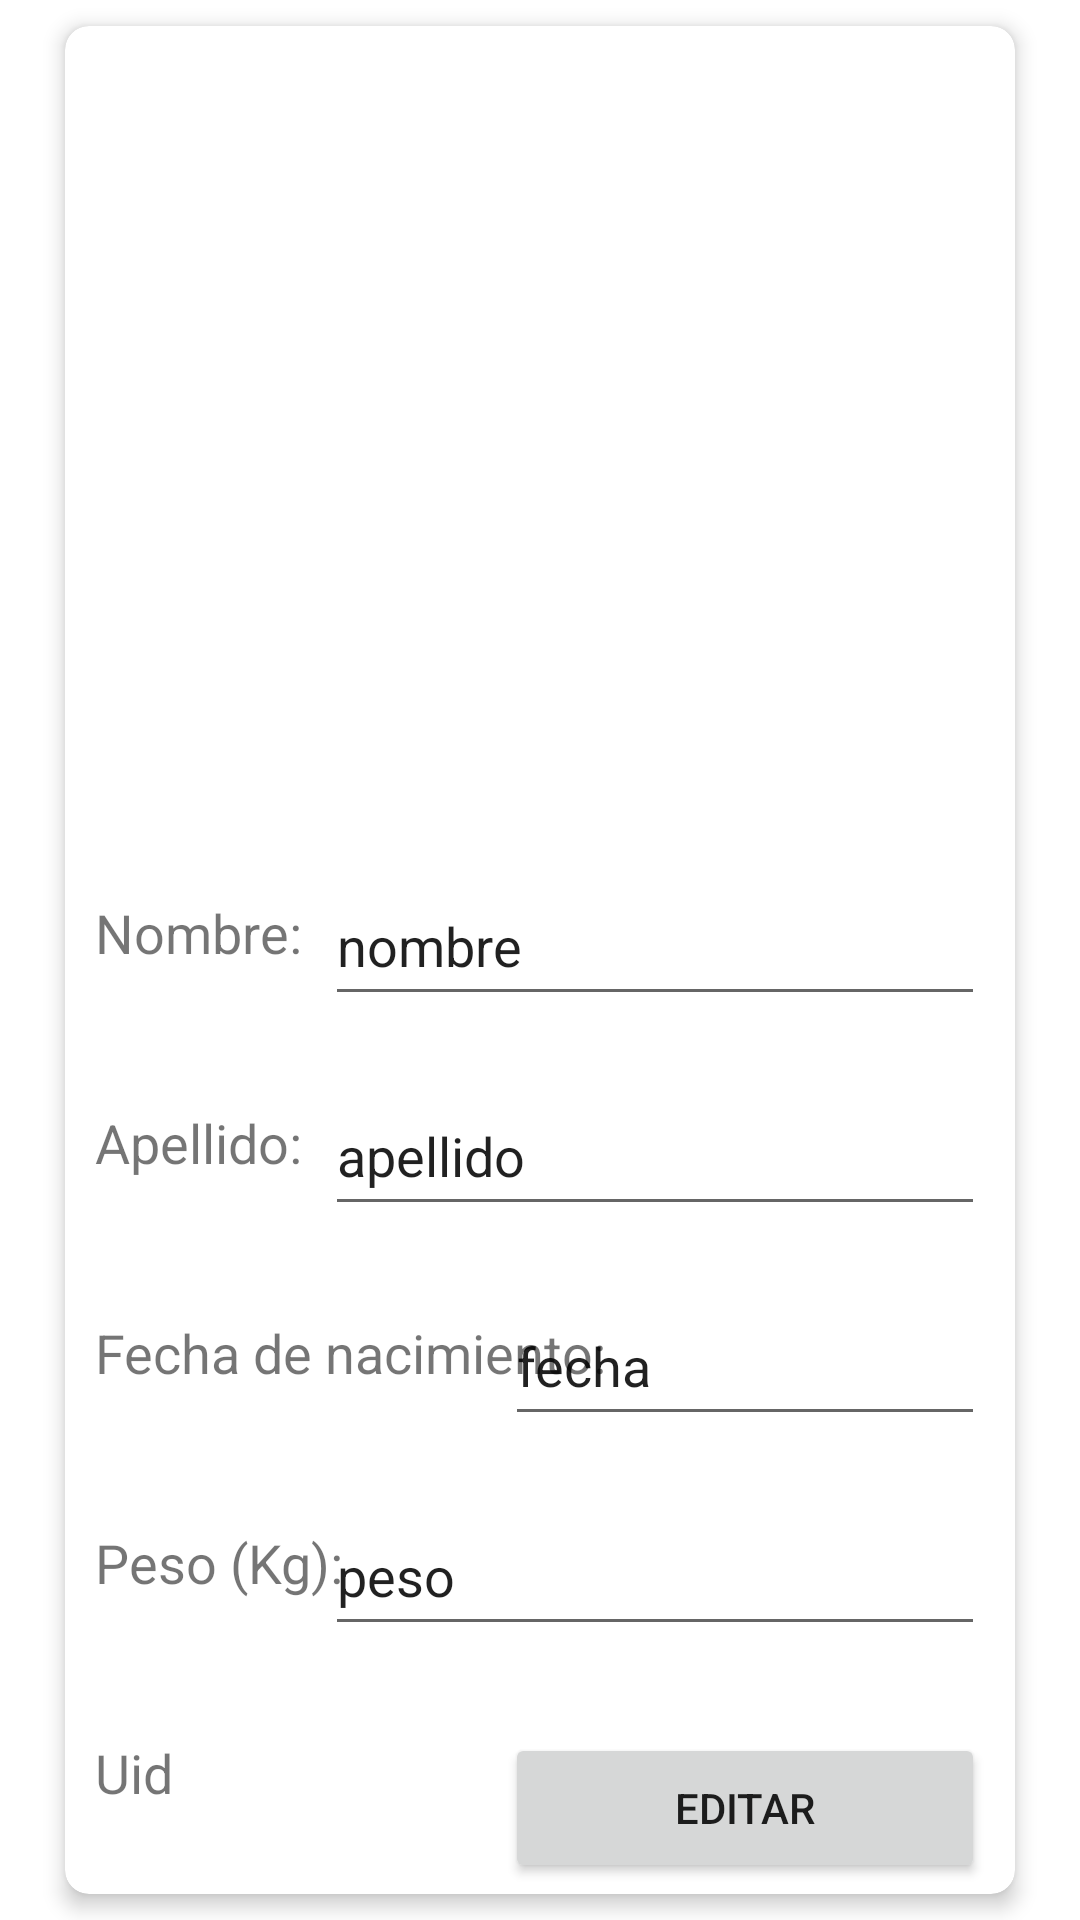

Here is an Android app screen rendered from its layout file. Give the layout XML and the strings, colors and styles it references.
<!-- AndroidManifest.xml: application theme Theme.VetTime2 -->
<!-- res/layout/fragment_detalle_mascota.xml -->
<?xml version="1.0" encoding="utf-8"?>
<androidx.constraintlayout.widget.ConstraintLayout xmlns:android="http://schemas.android.com/apk/res/android"
    xmlns:app="http://schemas.android.com/apk/res-auto"
    xmlns:tools="http://schemas.android.com/tools"
    android:layout_width="match_parent"
    android:layout_height="match_parent"
    tools:context=".ui.inicio.DetalleMascotaFragment">

    <androidx.cardview.widget.CardView
        android:layout_width="match_parent"
        android:layout_height="match_parent"
        android:layout_marginStart="15dp"
        android:layout_marginEnd="15dp"
        app:cardCornerRadius="8dp"
        app:cardElevation="4dp"
        app:cardUseCompatPadding="true"
        app:layout_constraintBottom_toBottomOf="parent"
        app:layout_constraintEnd_toEndOf="parent"
        app:layout_constraintStart_toStartOf="parent"
        app:layout_constraintTop_toTopOf="parent">

        <androidx.constraintlayout.widget.ConstraintLayout
            android:layout_width="match_parent"
            android:layout_height="match_parent">

            <EditText
                android:id="@+id/etPesoMascota"
                android:layout_width="220dp"
                android:layout_height="50dp"
                android:layout_marginTop="20dp"
                android:layout_marginEnd="10dp"
                android:inputType="numberDecimal"
                android:text="peso"
                app:layout_constraintEnd_toEndOf="parent"
                app:layout_constraintTop_toBottomOf="@+id/etFechaMascota" />

            <EditText
                android:id="@+id/etFechaMascota"
                android:layout_width="160dp"
                android:layout_height="50dp"
                android:layout_marginTop="20dp"
                android:layout_marginEnd="10dp"
                android:inputType="date"
                android:text="fecha"
                app:layout_constraintEnd_toEndOf="parent"
                app:layout_constraintTop_toBottomOf="@+id/etApellidoMascota" />

            <EditText
                android:id="@+id/etApellidoMascota"
                android:layout_width="220dp"
                android:layout_height="50dp"
                android:layout_marginTop="20dp"
                android:layout_marginEnd="10dp"
                android:text="apellido"
                app:layout_constraintEnd_toEndOf="parent"
                app:layout_constraintTop_toBottomOf="@+id/etNombreMascota" />

            <TextView
                android:id="@+id/etRedS"
                android:layout_width="180dp"
                android:layout_height="50dp"
                android:layout_marginStart="10dp"
                android:layout_marginTop="20dp"
                android:text="Fecha de nacimiento:"
                android:textSize="18sp"
                app:layout_constraintStart_toStartOf="parent"
                app:layout_constraintTop_toBottomOf="@+id/etiDir" />

            <TextView
                android:id="@+id/etHora"
                android:layout_width="100dp"
                android:layout_height="50dp"
                android:layout_marginStart="10dp"
                android:layout_marginTop="20dp"
                android:text="Peso (Kg):"
                android:textSize="18sp"
                app:layout_constraintStart_toStartOf="parent"
                app:layout_constraintTop_toBottomOf="@+id/etRedS" />

            <TextView
                android:id="@+id/etiDir"
                android:layout_width="100dp"
                android:layout_height="50dp"
                android:layout_marginStart="10dp"
                android:layout_marginTop="20dp"
                android:text="Apellido:"
                android:textSize="18sp"
                app:layout_constraintStart_toStartOf="parent"
                app:layout_constraintTop_toBottomOf="@+id/etiNombre" />

            <ImageView
                android:id="@+id/ivMascotaPerfil"
                android:layout_width="match_parent"
                android:layout_height="270dp"
                app:layout_constraintEnd_toEndOf="parent"
                app:layout_constraintStart_toStartOf="parent"
                app:layout_constraintTop_toTopOf="parent"
                tools:src="@tools:sample/avatars" />

            <TextView
                android:id="@+id/etiNombre"
                android:layout_width="100dp"
                android:layout_height="50dp"
                android:layout_marginStart="10dp"
                android:layout_marginTop="20dp"
                android:text="Nombre:"
                android:textSize="18sp"
                app:layout_constraintStart_toStartOf="parent"
                app:layout_constraintTop_toBottomOf="@+id/ivMascotaPerfil" />

            <EditText
                android:id="@+id/etNombreMascota"
                android:layout_width="220dp"
                android:layout_height="50dp"
                android:layout_marginTop="10dp"
                android:layout_marginEnd="10dp"
                android:text="nombre"
                app:layout_constraintEnd_toEndOf="parent"
                app:layout_constraintTop_toBottomOf="@+id/ivMascotaPerfil" />

            <Button
                android:id="@+id/btEditarM"
                android:layout_width="160dp"
                android:layout_height="50dp"
                android:layout_marginTop="29dp"
                android:layout_marginEnd="10dp"
                android:text="Editar"
                app:layout_constraintEnd_toEndOf="parent"
                app:layout_constraintTop_toBottomOf="@+id/etPesoMascota" />

            <Button
                android:id="@+id/btGuardarM"
                android:layout_width="160dp"
                android:layout_height="50dp"
                android:layout_marginTop="10dp"
                android:layout_marginEnd="10dp"
                android:text="Guardar"
                app:layout_constraintEnd_toEndOf="parent"
                app:layout_constraintTop_toBottomOf="@+id/btEditarM" />

            <Button
                android:id="@+id/butEliminarM"
                android:layout_width="160dp"
                android:layout_height="50dp"
                android:layout_marginStart="10dp"
                android:layout_marginTop="10dp"
                android:backgroundTint="#D50000"
                android:text="Eliminar"
                app:layout_constraintStart_toStartOf="parent"
                app:layout_constraintTop_toBottomOf="@+id/tvUid" />

            <TextView
                android:id="@+id/tvUid"
                android:layout_width="100dp"
                android:layout_height="50dp"
                android:layout_marginStart="10dp"
                android:layout_marginTop="20dp"
                android:text="Uid"
                android:textSize="18sp"
                app:layout_constraintStart_toStartOf="parent"
                app:layout_constraintTop_toBottomOf="@+id/etHora" />

        </androidx.constraintlayout.widget.ConstraintLayout>

    </androidx.cardview.widget.CardView>
</androidx.constraintlayout.widget.ConstraintLayout>
<!-- resources referenced by this layout -->
<resources>
  <style name="Theme.VetTime2" parent="Theme.MaterialComponents.DayNight.DarkActionBar">
          
          <item name="colorPrimary">@color/purple_500</item>
          <item name="colorPrimaryVariant">@color/purple_700</item>
          <item name="colorOnPrimary">@color/white</item>
          
          <item name="colorSecondary">@color/teal_200</item>
          <item name="colorSecondaryVariant">@color/teal_700</item>
          <item name="colorOnSecondary">@color/black</item>
          
          <item name="android:statusBarColor">?attr/colorPrimaryVariant</item>
          
      </style>
  <!-- not gathered from this repository: default colours our renderer supplied (Android Studio template values) -->
  <color name="purple_500">#FF6200EE</color>
  <color name="purple_700">#FF3700B3</color>
  <color name="teal_200">#FF03DAC5</color>
  <color name="teal_700">#FF018786</color>
  <color name="black">#FF000000</color>
  <color name="white">#FFFFFFFF</color>
</resources>
